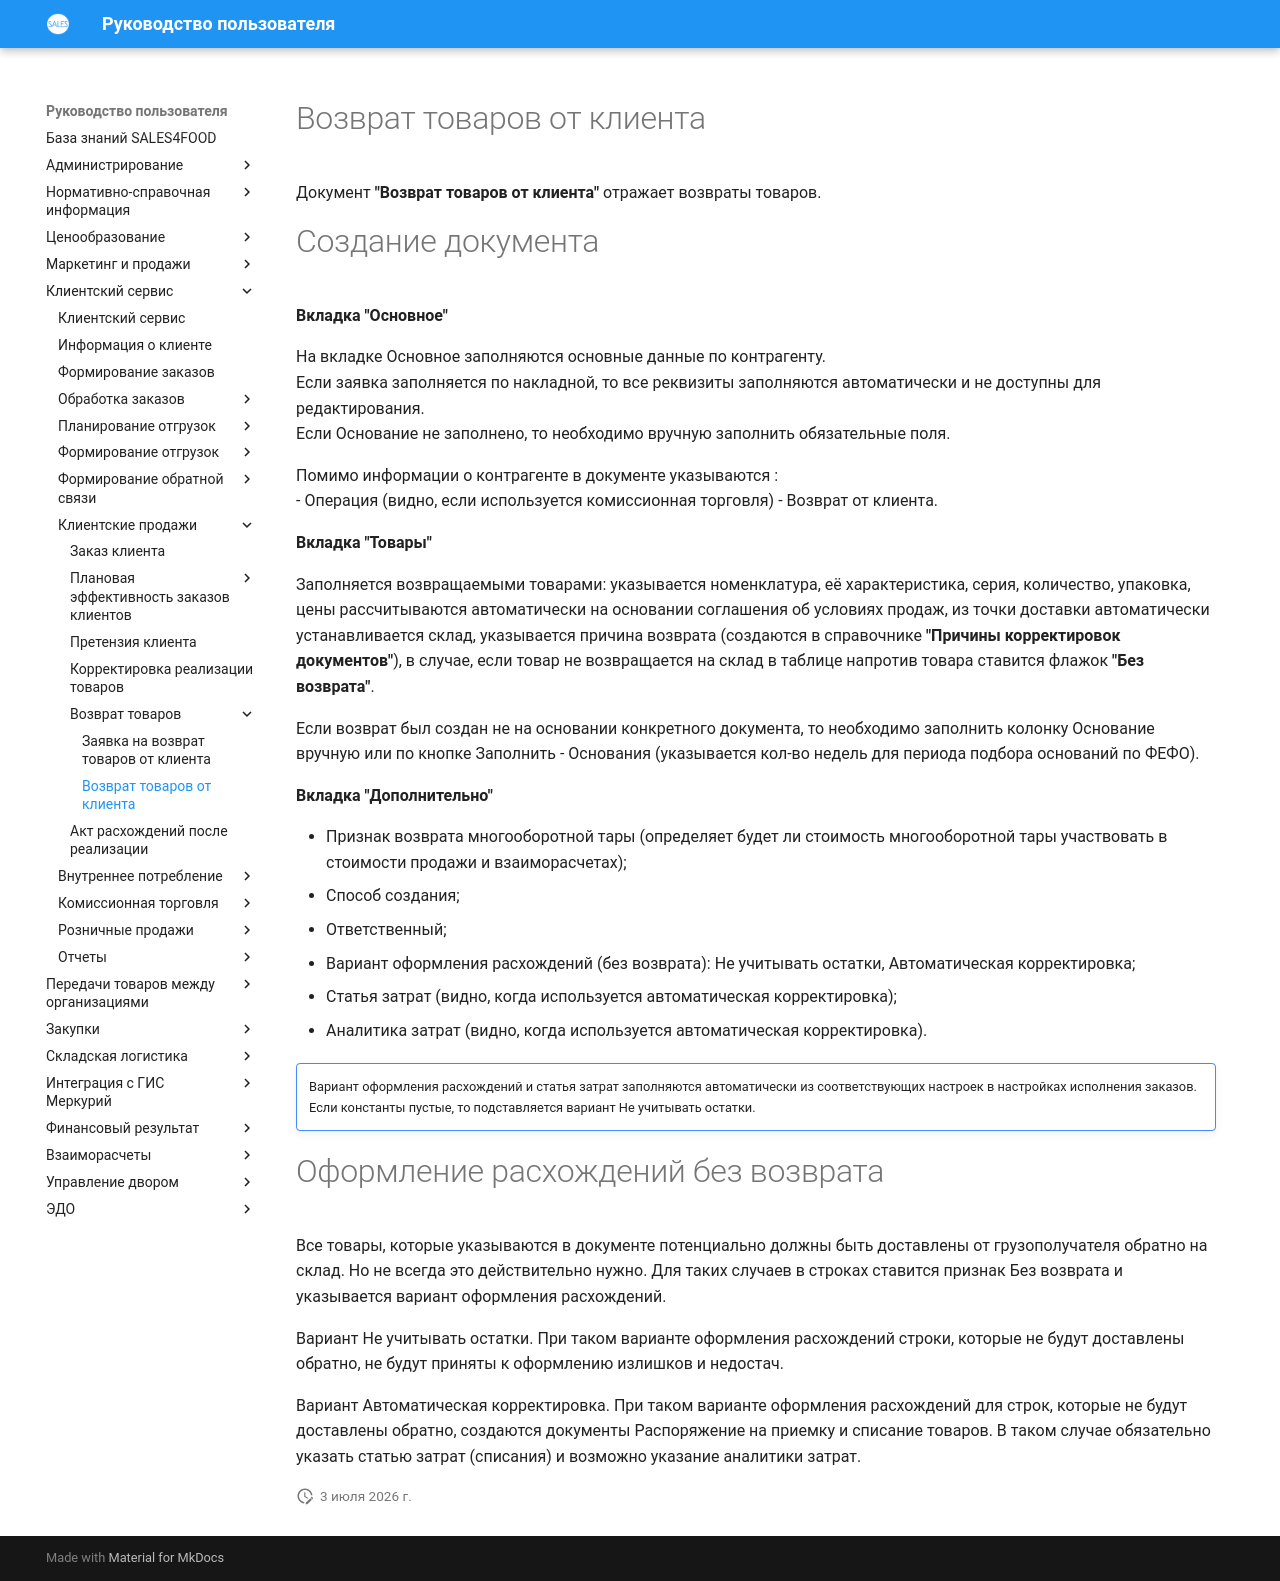

repository: Konstanta-it/sales4food · page: CustomerService/CustomerOrders/ReturnOfProducts/ReturnOfProductsFromTheCustomer/index.html · generator: mkdocs

# Возврат товаров от клиента

Документ **"Возврат товаров от клиента"** отражает возвраты товаров.

# Создание документа

**Вкладка "Основное"**

На вкладке Основное заполняются основные данные по контрагенту.   
Если заявка заполняется по накладной, то все реквизиты заполняются автоматически и не доступны для редактирования.  
Если Основание не заполнено, то необходимо вручную заполнить обязательные поля.  

Помимо информации о контрагенте в документе указываются :  
- Операция (видно, если используется комиссионная торговля) - Возврат от клиента. 

**Вкладка "Товары"**

Заполняется возвращаемыми товарами: указывается номенклатура, её характеристика, серия, количество, упаковка, цены рассчитываются автоматически на основании соглашения об условиях продаж, из точки доставки автоматически устанавливается склад, указывается причина возврата (создаются в справочнике **"Причины корректировок документов"**), в случае, если товар не возвращается на склад в таблице напротив товара ставится флажок **"Без возврата"**.

Если возврат был создан не на основании конкретного документа, то необходимо заполнить колонку Основание вручную или по кнопке Заполнить - Основания (указывается кол-во недель для периода подбора оснований по ФЕФО).

**Вкладка "Дополнительно"**

- Признак возврата многооборотной тары (определяет будет ли стоимость многооборотной тары участвовать в стоимости продажи и взаиморасчетах);   
- Способ создания;  
- Ответственный;  
- Вариант оформления расхождений (без возврата): Не учитывать остатки, Автоматическая корректировка;  
- Статья затрат (видно, когда используется автоматическая корректировка);  
- Аналитика затрат (видно, когда используется автоматическая корректировка).  

!!! attention ""   
    Вариант оформления расхождений и статья затрат заполняются автоматически из соответствующих настроек в настройках исполнения заказов. Если константы пустые, то подставляется вариант Не учитывать остатки.

# Оформление расхождений без возврата  

Все товары, которые указываются в документе потенциально должны быть доставлены от грузополучателя обратно на склад. Но не всегда это действительно нужно. Для таких случаев в строках ставится признак Без возврата и указывается вариант оформления расхождений.

Вариант Не учитывать остатки. При таком варианте оформления расхождений строки, которые не будут доставлены обратно, не будут приняты к оформлению излишков и недостач.  

Вариант Автоматическая корректировка. При таком варианте оформления расхождений для строк, которые не будут доставлены обратно, создаются документы Распоряжение на приемку и списание товаров. В таком случае обязательно указать статью затрат (списания) и возможно указание аналитики затрат.
